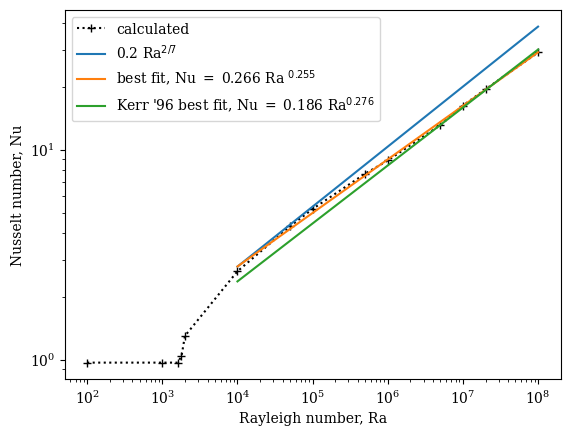

Source code (Python):
#!/usr/bin/env python
# -*- coding: utf-8 -*-
#  

from __future__ import print_function
from __future__ import division

import numpy as np
import matplotlib.pyplot as plt
import os   # for setting working directory
import operator

# Set figure font globally to serif
plt.rcParams["font.family"] = "serif"

# Change default figure DPI; remove for lower DPI displays (default = 100dpi)
plt.rcParams["figure.dpi"] = 250 

def main():
    Ra = np.array( [1e+02,1e+03,1.6e+03,1.8e+03,2e+03,1e+04,5e+04,1e+05,5e+05,1e+06,5e+06,1e+07,2e+07,1e+08] )
    Ra27 = np.power(Ra, 2/7)
    Ra12 = np.power(Ra, 1/2)
    NuBouss = np.array( [0,0,0,0,0,4.57,0,0,0,0,0] )
    Nu = np.array( [0.97,0.97,0.97,1.04,1.30,2.64,4.32,5.23,7.70,8.90,13.11,16.24,19.44,29.1] )
    Re = np.array( [1e-07,1.6e-05,6.4e-03,5.40,9.11,48.7,147,216,528,720,1810,3030,4400,1.36e+04] )
    # least squares fit
    bestFitCoeffsNu = np.polyfit(np.log(Ra[5:]), np.log(Nu[5:]), deg=1)
    logFitNu = np.poly1d(bestFitCoeffsNu)
    linFitNu = lambda x: np.exp(logFitNu(np.log(x)))
    bestFitCoeffsRe = np.polyfit(np.log(Ra[5:]), np.log(Re[5:]), deg=1)
    logFitRe = np.poly1d(bestFitCoeffsRe)
    linFitRe = lambda x: np.exp(logFitRe(np.log(x)))
    print("best fit line, Nu = %.3f Ra^%.3f$" % (np.exp(bestFitCoeffsNu[1]),bestFitCoeffsNu[0]))
    print("best fit line, Re = %.3f Ra^%.3f$" % (np.exp(bestFitCoeffsRe[1]),bestFitCoeffsRe[0]))
    
    fig = plt.figure()
    ax = fig.add_subplot(111)
    ax.loglog(Ra,Nu, color="k", linestyle=":", marker="+", label=r"calculated")
    #ax.loglog(Ra[5],NuBouss[5], "r+", label=r"calculated, Boussinesq")
    ax.loglog(Ra[5:],0.2*Ra27[5:], label=r"0.2 Ra$^{2/7}$")
    ax.loglog(Ra[5:],linFitNu(Ra)[5:], label="best fit, Nu $=$ %.3f Ra $^{%.3f}$" % (np.exp(bestFitCoeffsNu[1]),bestFitCoeffsNu[0]) )
    ax.loglog(Ra[5:], 0.186*np.power(Ra[5:],0.276), label="Kerr '96 best fit, Nu $=$ 0.186 Ra$^{0.276}$")
    plt.xlabel(r"Rayleigh number, Ra")
    plt.ylabel(r"Nusselt number, Nu")
    #plt.ylim(2,5e+01)
    #plt.xlim(2e+04,4e+07)
    #ax.set_aspect(3)
    plt.legend(loc="best")
    plt.savefig("NuvsRa.png")
    plt.show()
    
    plt.figure()
    plt.loglog(Ra,Re, color="k", linestyle=":", marker="+", label=r"calculated")
    plt.loglog(Ra[5:],0.2*Ra12[5:], label=r"0.2 Ra$^{1/2}$")
    plt.loglog(Ra[5:],linFitRe(Ra)[5:], label="best fit, Nu $=$ %.3f Ra $^{%.3f}$" % (np.exp(bestFitCoeffsRe[1]),bestFitCoeffsRe[0]) )
    plt.loglog(Ra[5:], 0.186*np.power(Ra[5:],0.54), label="Kerr '96 best fit, Nu $=$ 0.186 Ra$^{0.54}$")
    plt.xlabel(r"Rayleigh number, Ra")
    plt.ylabel(r"Reynolds number, Re")
    #plt.ylim(1,1e+04)
    plt.legend(loc="best")
    plt.savefig("RevsRa.png")
    plt.show()
    
    plt.close()
    
    return 0

# run main function
main()
